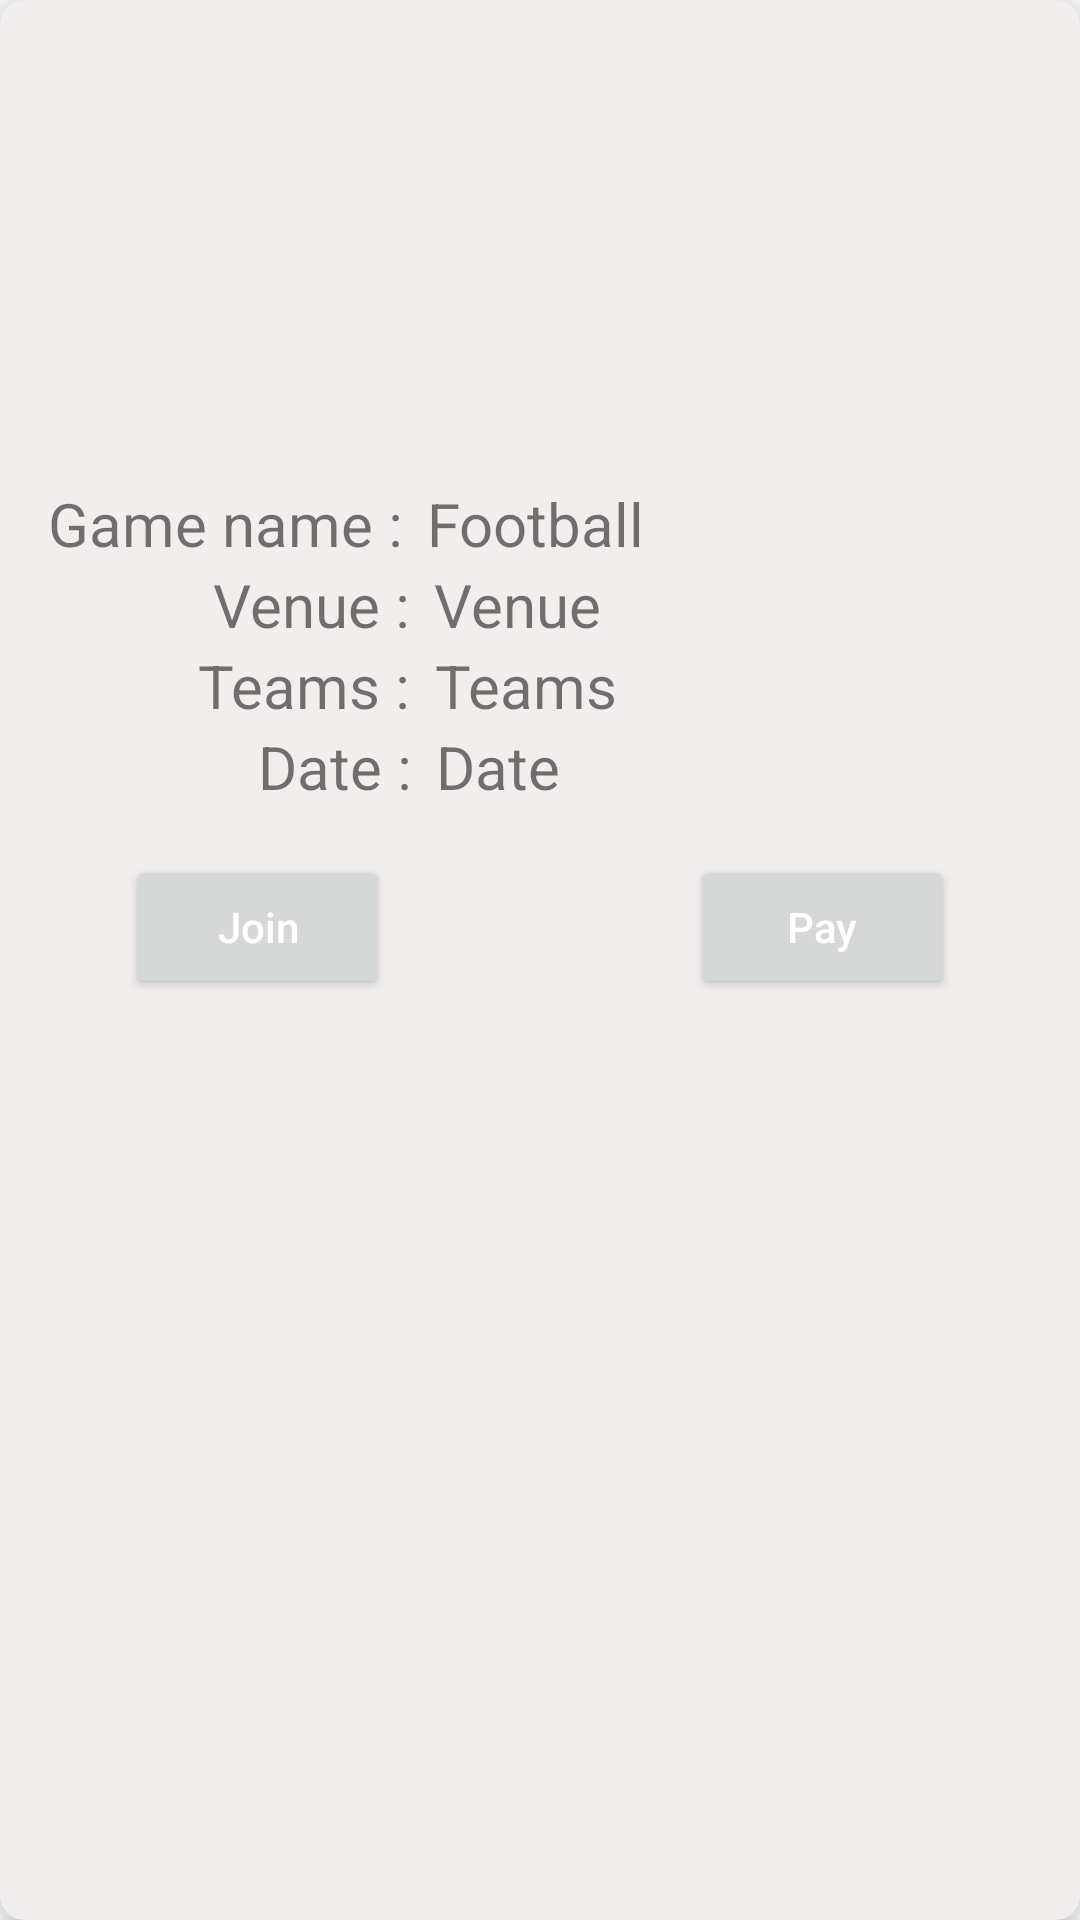

Write the Android layout XML for this screen, with the resource values it uses.
<!-- AndroidManifest.xml: application theme Theme.Sports -->
<!-- res/layout/gametype.xml -->
<?xml version="1.0" encoding="utf-8"?>
<androidx.cardview.widget.CardView xmlns:android="http://schemas.android.com/apk/res/android"
    android:layout_width="match_parent"
    android:layout_height="wrap_content"
    xmlns:app="http://schemas.android.com/apk/res-auto"
    app:cardElevation="8dp"
    app:cardCornerRadius="8dp"
    app:cardBackgroundColor="@color/grey"
    android:layout_margin="25dp">
    >

    <LinearLayout
        android:layout_width="match_parent"
        android:layout_height="wrap_content"
        android:layout_marginLeft="16dp"
        android:layout_marginRight="16dp"
        android:layout_marginTop="5dp"
        android:layout_marginBottom="5dp"
        android:orientation="vertical">

        <LinearLayout
            android:layout_width="wrap_content"
            android:layout_height="wrap_content"
            android:layout_gravity="center_vertical"
            android:orientation="horizontal"
            android:layout_marginBottom="16dp">

            <ImageView
                android:layout_width="match_parent"
                android:layout_height="140dp"
                android:src="@drawable/rview"
                android:scaleType="centerCrop"/>

        </LinearLayout>

        <LinearLayout
            android:layout_width="wrap_content"
            android:layout_height="wrap_content"
            android:layout_gravity="center_vertical"
            android:orientation="horizontal">

            <TextView
                android:layout_width="wrap_content"
                android:layout_height="wrap_content"
                android:text="Game name :"
                android:textSize="20sp"
                />

            <TextView
                android:id="@+id/displayFootball"
                android:layout_width="wrap_content"
                android:layout_height="wrap_content"
                android:text="Football"
                android:layout_marginLeft="8dp"
                android:textSize="20sp"
                />



        </LinearLayout>

        <LinearLayout
            android:layout_width="wrap_content"
            android:layout_height="wrap_content"
            android:layout_gravity="center_vertical"
            android:orientation="horizontal">

            <TextView
                android:layout_width="wrap_content"
                android:layout_height="wrap_content"
                android:text="           Venue :"
                android:textSize="20sp"
                />

            <TextView
                android:id="@+id/displayVenue"
                android:layout_width="wrap_content"
                android:layout_height="wrap_content"
                android:text="Venue"
                android:layout_marginLeft="8dp"
                android:textSize="20sp"
                />



        </LinearLayout>

        <LinearLayout
            android:layout_width="wrap_content"
            android:layout_height="wrap_content"
            android:layout_gravity="center_vertical"
            android:orientation="horizontal">

            <TextView
                android:layout_width="wrap_content"
                android:layout_height="wrap_content"
                android:text="          Teams :"
                android:textSize="20sp"
                />

            <TextView
                android:id="@+id/displayTeams"
                android:layout_width="wrap_content"
                android:layout_height="wrap_content"
                android:text="Teams"
                android:layout_marginLeft="8dp"
                android:textSize="20sp"
                />

        </LinearLayout>

        <LinearLayout
            android:layout_width="wrap_content"
            android:layout_height="wrap_content"
            android:layout_gravity="center_vertical"
            android:orientation="horizontal">

            <TextView
                android:layout_width="wrap_content"
                android:layout_height="wrap_content"
                android:text="              Date :"
                android:textSize="20sp"
                />

            <TextView
                android:id="@+id/displayDate"
                android:layout_width="wrap_content"
                android:layout_height="wrap_content"
                android:text="Date"
                android:layout_marginLeft="8dp"
                android:textSize="20sp"
                />

        </LinearLayout>

        <LinearLayout
            android:layout_width="wrap_content"
            android:layout_height="wrap_content"
            android:layout_gravity="center"
            android:layout_marginTop="16dp"
            android:layout_marginBottom="16dp"
            android:layout_marginLeft="0dp"
            android:focusable="false"
            android:orientation="horizontal">

            <Button
                android:id="@+id/btnJoin"
                android:layout_marginRight="100dp"
                android:layout_width="wrap_content"
                android:layout_height="wrap_content"
                android:text="Join"
                android:focusable="false"
                android:textAllCaps="false"
                android:textColor="@color/white"
                />

            <Button
                android:id="@+id/btnPay"
                android:layout_width="wrap_content"
                android:layout_height="wrap_content"
                android:text="Pay"
                android:textAllCaps="false"
                android:textColor="@color/white"
                />

        </LinearLayout>




    </LinearLayout>




</androidx.cardview.widget.CardView>
<!-- resources referenced by this layout -->
<resources>
  <color name="grey">#F3EEEE</color>
  <color name="white">#FFFFFFFF</color>
  <style name="Theme.Sports" parent="Theme.MaterialComponents.DayNight.NoActionBar">
          
          <item name="colorPrimary">@color/purple_500</item>
          <item name="colorPrimaryVariant">@color/purple_700</item>
          <item name="colorOnPrimary">@color/white</item>
          
          <item name="colorSecondary">@color/teal_200</item>
          <item name="colorSecondaryVariant">@color/teal_700</item>
          <item name="colorOnSecondary">@color/black</item>
          
          <item name="android:statusBarColor" tools:targetApi="l">?attr/colorPrimaryVariant</item>
          
      </style>
  <color name="purple_500">#555CA5</color>
  <color name="purple_700">#00688B</color>
  <color name="teal_200">#FF03DAC5</color>
  <color name="teal_700">#FF018786</color>
  <color name="black">#FF000000</color>
</resources>
